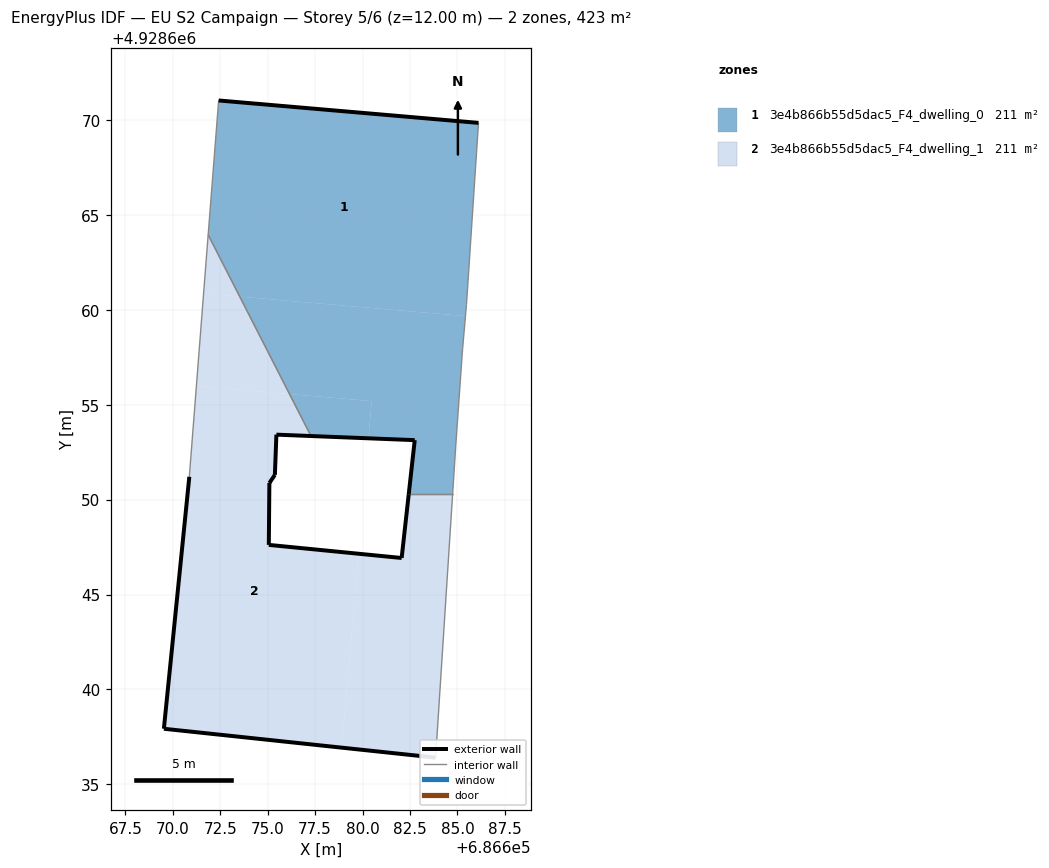
=== STOREY PLAN SPEC (per zone: floor XY polygon, exterior-wall plan segments, windows/doors) ===
zone 1: 3e4b866b55d5dac5_F4_dwelling_0  (211.3 m²)
  floor: (686685.42, 4928659.67) (686685.48, 4928660.29) (686686.11, 4928669.85) (686672.42, 4928671.03) (686671.86, 4928663.95) (686673.53, 4928660.70)
  floor: (686684.75, 4928650.28) (686684.92, 4928652.98) (686685.27, 4928657.95) (686685.42, 4928659.67) (686673.53, 4928660.70) (686676.15, 4928655.56) (686680.48, 4928655.19) (686680.31, 4928653.23) (686682.75, 4928653.13) (686682.43, 4928650.28)
  floor: (686680.31, 4928653.23) (686680.48, 4928655.19) (686676.15, 4928655.56) (686677.28, 4928653.35)
  exterior wall: (686682.43, 4928650.28) – (686682.75, 4928653.13)  [2.9 m]
  exterior wall: (686682.75, 4928653.13) – (686677.28, 4928653.35)  [5.5 m]
  exterior wall: (686672.42, 4928671.03) – (686686.11, 4928669.85)  [13.7 m]
  interior walls: 7
zone 2: 3e4b866b55d5dac5_F4_dwelling_1  (211.2 m²)
  floor: (686678.90, 4928636.93) (686679.79, 4928647.15) (686675.06, 4928647.61) (686675.09, 4928650.87) (686675.38, 4928651.30) (686675.46, 4928653.42) (686677.28, 4928653.35) (686676.15, 4928655.56) (686671.24, 4928655.99) (686670.87, 4928651.20) (686669.53, 4928637.92)
  floor: (686673.53, 4928660.70) (686671.86, 4928663.95) (686671.62, 4928660.86)
  floor: (686683.85, 4928636.40) (686684.75, 4928650.28) (686682.43, 4928650.28) (686682.06, 4928646.92) (686679.79, 4928647.15) (686678.90, 4928636.93)
  floor: (686676.15, 4928655.56) (686673.53, 4928660.70) (686671.62, 4928660.86) (686671.24, 4928655.99)
  exterior wall: (686677.28, 4928653.35) – (686675.46, 4928653.42)  [1.8 m]
  exterior wall: (686675.46, 4928653.42) – (686675.38, 4928651.30)  [2.1 m]
  exterior wall: (686675.38, 4928651.30) – (686675.09, 4928650.87)  [0.5 m]
  exterior wall: (686675.09, 4928650.87) – (686675.06, 4928647.61)  [3.3 m]
  exterior wall: (686675.06, 4928647.61) – (686682.06, 4928646.92)  [7.0 m]
  exterior wall: (686682.06, 4928646.92) – (686682.43, 4928650.28)  [3.4 m]
  exterior wall: (686683.85, 4928636.40) – (686669.53, 4928637.92)  [14.4 m]
  exterior wall: (686669.53, 4928637.92) – (686670.87, 4928651.20)  [13.3 m]
  interior walls: 4

=== DERIVED (storey summary) ===
Building: EU S2 Campaign
Storey: 5 of 6  (floor level z = 12.00 m)
Storey gross floor area: 422.5 m²
Zones on this storey: 2
  - 3e4b866b55d5dac5_F4_dwelling_0: floor 211.3 m²; exterior wall 22.1 m (66.3 m²); WWR 0.0%
  - 3e4b866b55d5dac5_F4_dwelling_1: floor 211.2 m²; exterior wall 45.9 m (137.7 m²); WWR 0.0%
Zone adjacency (shared interzone walls):
  - 3e4b866b55d5dac5_F4_dwelling_0 ↔ 3e4b866b55d5dac5_F4_dwelling_1